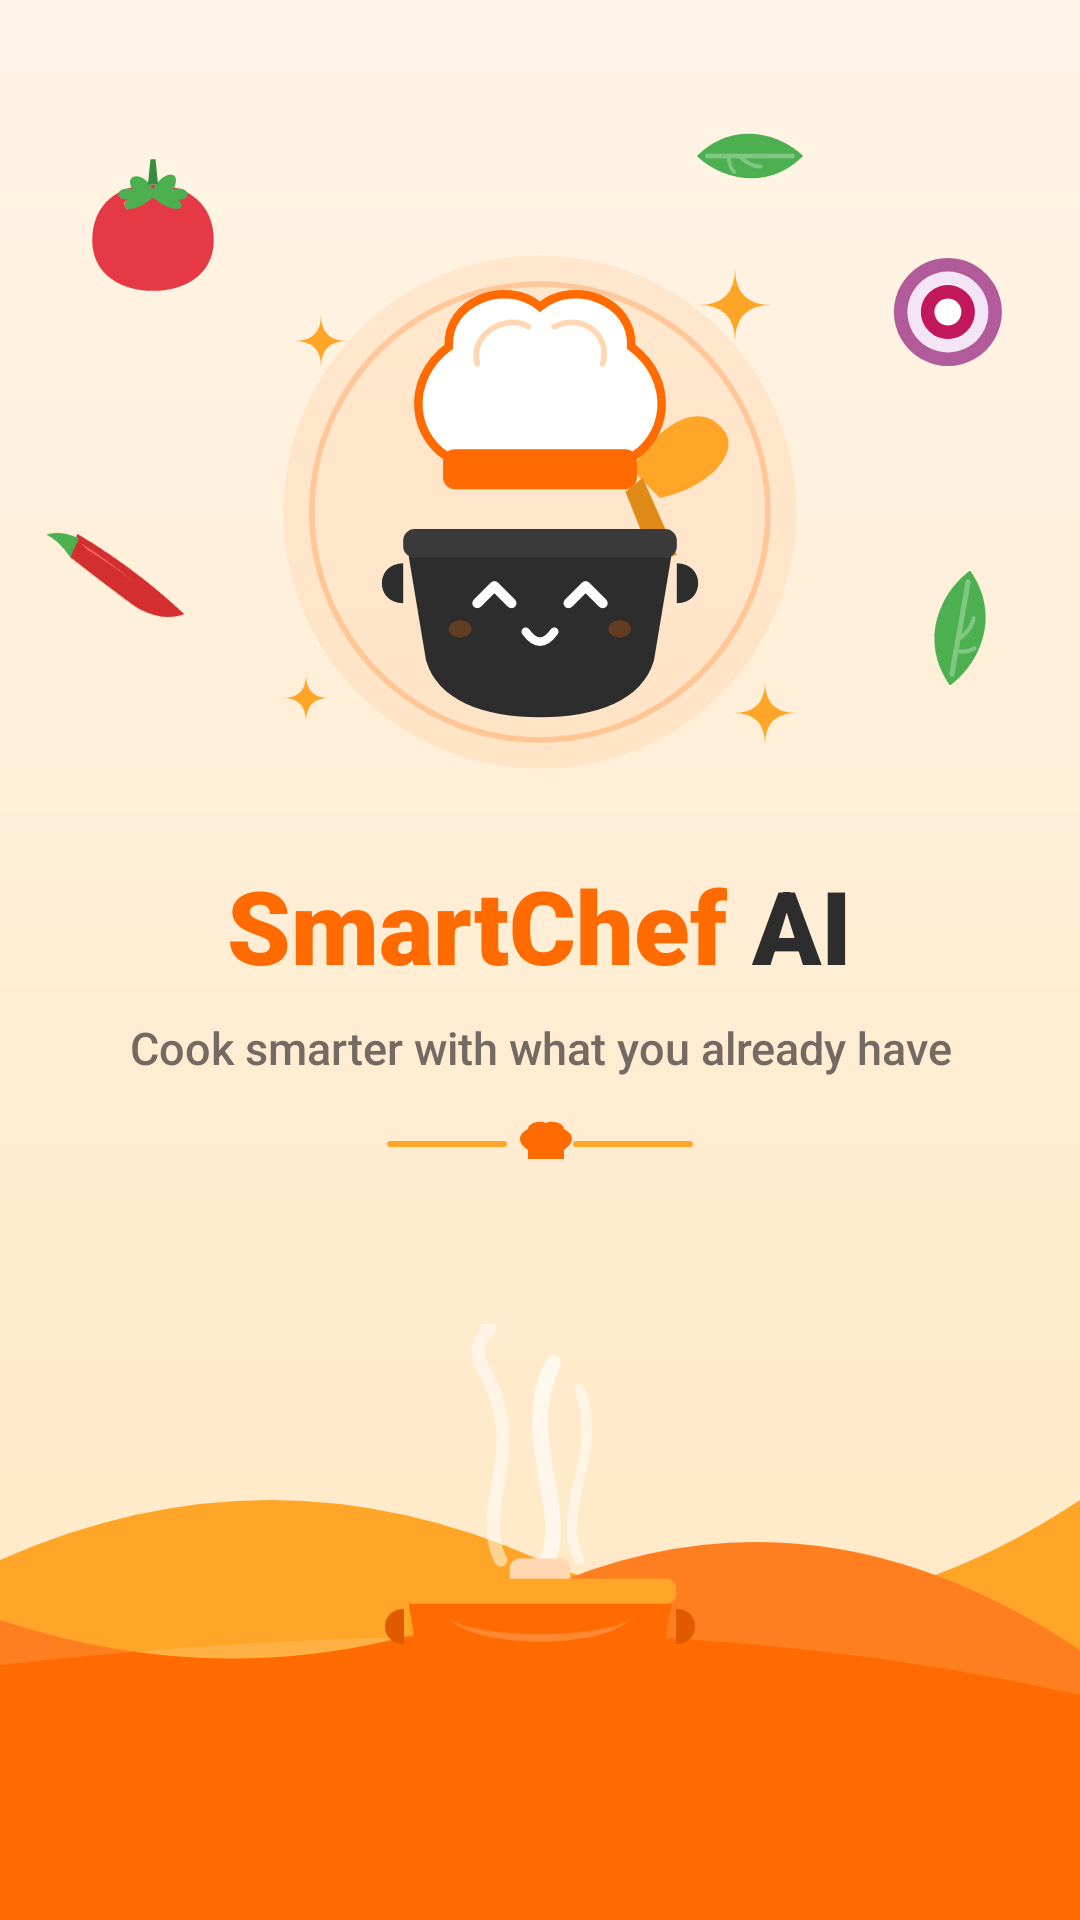

Reconstruct the res/layout file that produces this screen, plus the resources it refers to.
<!-- AndroidManifest.xml: activity theme Theme.SmartChef.Splash -->
<!-- res/layout/activity_splash.xml -->
<?xml version="1.0" encoding="utf-8"?>
<androidx.constraintlayout.widget.ConstraintLayout xmlns:android="http://schemas.android.com/apk/res/android"
    xmlns:app="http://schemas.android.com/apk/res-auto"
    xmlns:tools="http://schemas.android.com/tools"
    android:id="@+id/root_splash"
    android:layout_width="match_parent"
    android:layout_height="match_parent"
    android:background="@drawable/bg_splash_gradient"
    android:clipChildren="false"
    android:clipToPadding="false">

    

    
    <ImageView
        android:id="@+id/iv_ingredient_tomato"
        android:layout_width="54dp"
        android:layout_height="54dp"
        android:layout_marginStart="24dp"
        android:layout_marginTop="48dp"
        android:contentDescription="Fresh Tomato"
        android:elevation="4dp"
        android:src="@drawable/ic_ingredient_tomato"
        app:layout_constraintStart_toStartOf="parent"
        app:layout_constraintTop_toTopOf="parent" />

    
    <ImageView
        android:id="@+id/iv_ingredient_onion"
        android:layout_width="48dp"
        android:layout_height="48dp"
        android:layout_marginTop="80dp"
        android:layout_marginEnd="20dp"
        android:contentDescription="Cut Onion Ring"
        android:elevation="4dp"
        android:src="@drawable/ic_ingredient_onion"
        app:layout_constraintEnd_toEndOf="parent"
        app:layout_constraintTop_toTopOf="parent" />

    
    <ImageView
        android:id="@+id/iv_ingredient_leaf_top"
        android:layout_width="40dp"
        android:layout_height="40dp"
        android:layout_marginTop="32dp"
        android:layout_marginEnd="90dp"
        android:contentDescription="Green Basil Leaf"
        android:elevation="4dp"
        android:rotation="45"
        android:src="@drawable/ic_ingredient_leaf"
        app:layout_constraintEnd_toEndOf="parent"
        app:layout_constraintTop_toTopOf="parent" />

    
    <ImageView
        android:id="@+id/iv_ingredient_chili"
        android:layout_width="52dp"
        android:layout_height="52dp"
        android:layout_marginStart="16dp"
        android:contentDescription="Red Chili Pepper"
        android:elevation="4dp"
        android:rotation="-20"
        android:src="@drawable/ic_ingredient_chili"
        app:layout_constraintBottom_toTopOf="@id/iv_bottom_waves"
        app:layout_constraintStart_toStartOf="parent"
        app:layout_constraintTop_toTopOf="parent"
        app:layout_constraintVertical_bias="0.4" />

    
    <ImageView
        android:id="@+id/iv_ingredient_leaf_bottom"
        android:layout_width="44dp"
        android:layout_height="44dp"
        android:layout_marginEnd="18dp"
        android:contentDescription="Green Mint Leaf"
        android:elevation="4dp"
        android:rotation="-35"
        android:src="@drawable/ic_ingredient_leaf"
        app:layout_constraintBottom_toTopOf="@id/iv_bottom_waves"
        app:layout_constraintEnd_toEndOf="parent"
        app:layout_constraintTop_toTopOf="parent"
        app:layout_constraintVertical_bias="0.45" />

    

    <ImageView
        android:id="@+id/iv_sparkle_1"
        android:layout_width="28dp"
        android:layout_height="28dp"
        android:layout_marginTop="12dp"
        android:layout_marginEnd="16dp"
        android:contentDescription="Sparkle"
        android:src="@drawable/ic_sparkle_star"
        app:layout_constraintEnd_toEndOf="@id/iv_splash_logo"
        app:layout_constraintTop_toTopOf="@id/iv_splash_logo" />

    <ImageView
        android:id="@+id/iv_sparkle_2"
        android:layout_width="20dp"
        android:layout_height="20dp"
        android:layout_marginStart="12dp"
        android:layout_marginTop="28dp"
        android:contentDescription="Sparkle"
        android:src="@drawable/ic_sparkle_star"
        app:layout_constraintStart_toStartOf="@id/iv_splash_logo"
        app:layout_constraintTop_toTopOf="@id/iv_splash_logo" />

    <ImageView
        android:id="@+id/iv_sparkle_3"
        android:layout_width="24dp"
        android:layout_height="24dp"
        android:layout_marginEnd="8dp"
        android:layout_marginBottom="16dp"
        android:contentDescription="Sparkle"
        android:src="@drawable/ic_sparkle_star"
        app:layout_constraintBottom_toBottomOf="@id/iv_splash_logo"
        app:layout_constraintEnd_toEndOf="@id/iv_splash_logo" />

    <ImageView
        android:id="@+id/iv_sparkle_4"
        android:layout_width="18dp"
        android:layout_height="18dp"
        android:layout_marginStart="8dp"
        android:layout_marginBottom="24dp"
        android:contentDescription="Sparkle"
        android:src="@drawable/ic_sparkle_star"
        app:layout_constraintBottom_toBottomOf="@id/iv_splash_logo"
        app:layout_constraintStart_toStartOf="@id/iv_splash_logo" />

    

    <ImageView
        android:id="@+id/iv_splash_logo"
        android:layout_width="190dp"
        android:layout_height="190dp"
        android:contentDescription="SmartChef Logo"
        android:src="@drawable/ic_logo_smartchef_v2"
        app:layout_constraintBottom_toTopOf="@id/iv_bottom_waves"
        app:layout_constraintEnd_toEndOf="parent"
        app:layout_constraintStart_toStartOf="parent"
        app:layout_constraintTop_toTopOf="parent"
        app:layout_constraintVertical_bias="0.28" />

    

    <LinearLayout
        android:id="@+id/layout_text_group"
        android:layout_width="wrap_content"
        android:layout_height="wrap_content"
        android:layout_marginTop="20dp"
        android:gravity="center"
        android:orientation="vertical"
        app:layout_constraintEnd_toEndOf="parent"
        app:layout_constraintStart_toStartOf="parent"
        app:layout_constraintTop_toBottomOf="@id/iv_splash_logo">

        
        <LinearLayout
            android:id="@+id/ll_title_container"
            android:layout_width="wrap_content"
            android:layout_height="wrap_content"
            android:orientation="horizontal">

            <TextView
                android:id="@+id/tv_smart_chef"
                android:layout_width="wrap_content"
                android:layout_height="wrap_content"
                android:fontFamily="sans-serif-black"
                android:text="SmartChef"
                android:textColor="@color/brand_orange"
                android:textSize="34sp"
                android:textStyle="bold" />

            <TextView
                android:id="@+id/tv_ai"
                android:layout_width="wrap_content"
                android:layout_height="wrap_content"
                android:layout_marginStart="8dp"
                android:fontFamily="sans-serif-black"
                android:text="AI"
                android:textColor="@color/pot_dark"
                android:textSize="34sp"
                android:textStyle="bold" />
        </LinearLayout>

        
        <TextView
            android:id="@+id/tv_tagline"
            android:layout_width="wrap_content"
            android:layout_height="wrap_content"
            android:layout_marginTop="8dp"
            android:fontFamily="sans-serif-medium"
            android:gravity="center"
            android:paddingHorizontal="24dp"
            android:text="@string/tagline"
            android:textColor="@color/text_secondary"
            android:textSize="15sp" />

        
        <ImageView
            android:id="@+id/iv_chef_divider"
            android:layout_width="120dp"
            android:layout_height="20dp"
            android:layout_marginTop="12dp"
            android:contentDescription="Divider"
            android:src="@drawable/ic_chef_divider" />
    </LinearLayout>

    

    
    <ImageView
        android:id="@+id/iv_bottom_waves"
        android:layout_width="match_parent"
        android:layout_height="180dp"
        android:contentDescription="Bottom Waves"
        android:scaleType="fitXY"
        android:src="@drawable/bg_splash_waves"
        app:layout_constraintBottom_toBottomOf="parent"
        app:layout_constraintEnd_toEndOf="parent"
        app:layout_constraintStart_toStartOf="parent" />

    
    <ImageView
        android:id="@+id/iv_steam"
        android:layout_width="70dp"
        android:layout_height="90dp"
        android:layout_marginBottom="110dp"
        android:contentDescription="Pot Steam"
        android:elevation="6dp"
        android:src="@drawable/ic_steam_curve"
        app:layout_constraintBottom_toBottomOf="parent"
        app:layout_constraintEnd_toEndOf="parent"
        app:layout_constraintStart_toStartOf="parent" />

    
    <ImageView
        android:id="@+id/iv_bottom_pot"
        android:layout_width="120dp"
        android:layout_height="84dp"
        android:layout_marginBottom="55dp"
        android:contentDescription="Steaming Cooking Pot"
        android:elevation="8dp"
        android:src="@drawable/ic_bottom_steaming_pot"
        app:layout_constraintBottom_toBottomOf="parent"
        app:layout_constraintEnd_toEndOf="parent"
        app:layout_constraintStart_toStartOf="parent" />

    

    
    <FrameLayout
        android:id="@+id/fl_progress_track"
        android:layout_width="200dp"
        android:layout_height="6dp"
        android:layout_marginBottom="24dp"
        android:background="@drawable/bg_progress_track"
        android:elevation="10dp"
        app:layout_constraintBottom_toBottomOf="parent"
        app:layout_constraintEnd_toEndOf="parent"
        app:layout_constraintStart_toStartOf="parent">

        
        <View
            android:id="@+id/v_progress_fill"
            android:layout_width="0dp"
            android:layout_height="match_parent"
            android:background="@drawable/bg_progress_fill" />
    </FrameLayout>

</androidx.constraintlayout.widget.ConstraintLayout>
<!-- resources referenced by this layout -->
<resources>
  <color name="brand_orange">#FF6B00</color>
  <color name="pot_dark">#2D2D2D</color>
  <color name="text_secondary">#756A63</color>
  <!-- drawable bg_progress_fill (drawable) -->
  <?xml version="1.0" encoding="utf-8"?>
  <shape xmlns:android="http://schemas.android.com/apk/res/android"
      android:shape="rectangle">
      <gradient
          android:angle="0"
          android:startColor="#FFA629"
          android:endColor="#FFFFFF"
          android:type="linear" />
      <corners android:radius="12dp" />
  </shape>
  <!-- drawable bg_splash_gradient (drawable) -->
  <?xml version="1.0" encoding="utf-8"?>
  <shape xmlns:android="http://schemas.android.com/apk/res/android"
      android:shape="rectangle">
      <gradient
          android:angle="270"
          android:startColor="#FFF4E6"
          android:endColor="#FFE7C2"
          android:type="linear" />
  </shape>
  <!-- drawable bg_splash_waves (drawable) -->
  <?xml version="1.0" encoding="utf-8"?>
  <vector xmlns:android="http://schemas.android.com/apk/res/android"
      android:width="360dp"
      android:height="180dp"
      android:viewportWidth="360"
      android:viewportHeight="180">
  
      
      <path
          android:fillColor="#FFA629"
          android:pathData="M0,60 Q90,20 180,60 T360,40 L360,180 L0,180 Z" />
  
      
      <path
          android:fillColor="#FF6B00"
          android:pathData="M0,80 Q90,110 180,70 T360,90 L360,180 L0,180 Z" />
  
      
      <path
          android:fillColor="#20FFFFFF"
          android:pathData="M0,80 Q90,110 180,70 T360,90 L360,105 Q270,85 180,85 T0,95 Z" />
  </vector>
  <!-- drawable ic_ingredient_chili (drawable) -->
  <?xml version="1.0" encoding="utf-8"?>
  <vector xmlns:android="http://schemas.android.com/apk/res/android"
      android:width="64dp"
      android:height="64dp"
      android:viewportWidth="64"
      android:viewportHeight="64">
  
      
      <path
          android:fillColor="#D32F2F"
          android:pathData="M18,12 Q28,24 38,40 Q44,50 48,58 Q38,58 30,48 Q22,36 12,20 Z" />
  
      
      <path
          android:fillColor="#FF6666"
          android:pathData="M18,16 Q26,26 34,40 Q28,30 20,20 Z" />
  
      
      <path
          android:fillColor="#4CAF50"
          android:pathData="M12,20 Q10,12 6,8 Q12,8 18,14 Z" />
  </vector>
  <!-- drawable ic_ingredient_onion (drawable) -->
  <?xml version="1.0" encoding="utf-8"?>
  <vector xmlns:android="http://schemas.android.com/apk/res/android"
      android:width="64dp"
      android:height="64dp"
      android:viewportWidth="64"
      android:viewportHeight="64">
  
      
      <path
          android:fillColor="#B15B9A"
          android:pathData="M32,8 A24,24 0 1,1 31.9,8 Z" />
  
      
      <path
          android:fillColor="#F3E5F5"
          android:pathData="M32,14 A18,18 0 1,1 31.9,14 Z" />
  
      
      <path
          android:fillColor="#C2185B"
          android:pathData="M32,20 A12,12 0 1,1 31.9,20 Z" />
  
      
      <path
          android:fillColor="#FFFFFF"
          android:pathData="M32,26 A6,6 0 1,1 31.9,26 Z" />
  </vector>
  <!-- drawable ic_sparkle_star (drawable) -->
  <?xml version="1.0" encoding="utf-8"?>
  <vector xmlns:android="http://schemas.android.com/apk/res/android"
      android:width="32dp"
      android:height="32dp"
      android:viewportWidth="32"
      android:viewportHeight="32">
  
      
      <path
          android:fillColor="#FFA629"
          android:pathData="M16,2 Q16,16 30,16 Q16,16 16,30 Q16,16 2,16 Q16,16 16,2 Z" />
  </vector>
  <string name="tagline">Cook smarter with what you already have</string>
  <style name="Theme.SmartChef.Splash" parent="Theme.SmartChef">
          <item name="android:windowBackground">@color/bg_cream</item>
          <item name="android:statusBarColor">@color/bg_cream</item>
          <item name="android:windowLightStatusBar">true</item>
      </style>
  <color name="bg_cream">#FFFDF7</color>
  <color name="primary_orange">#FF6B35</color>
  <color name="primary_orange_dark">#E85520</color>
  <color name="white">#FFFFFF</color>
  <color name="tomato_red">#E63946</color>
  <color name="card_surface">#FFFFFF</color>
  <color name="text_primary">#1A1A1A</color>
</resources>
